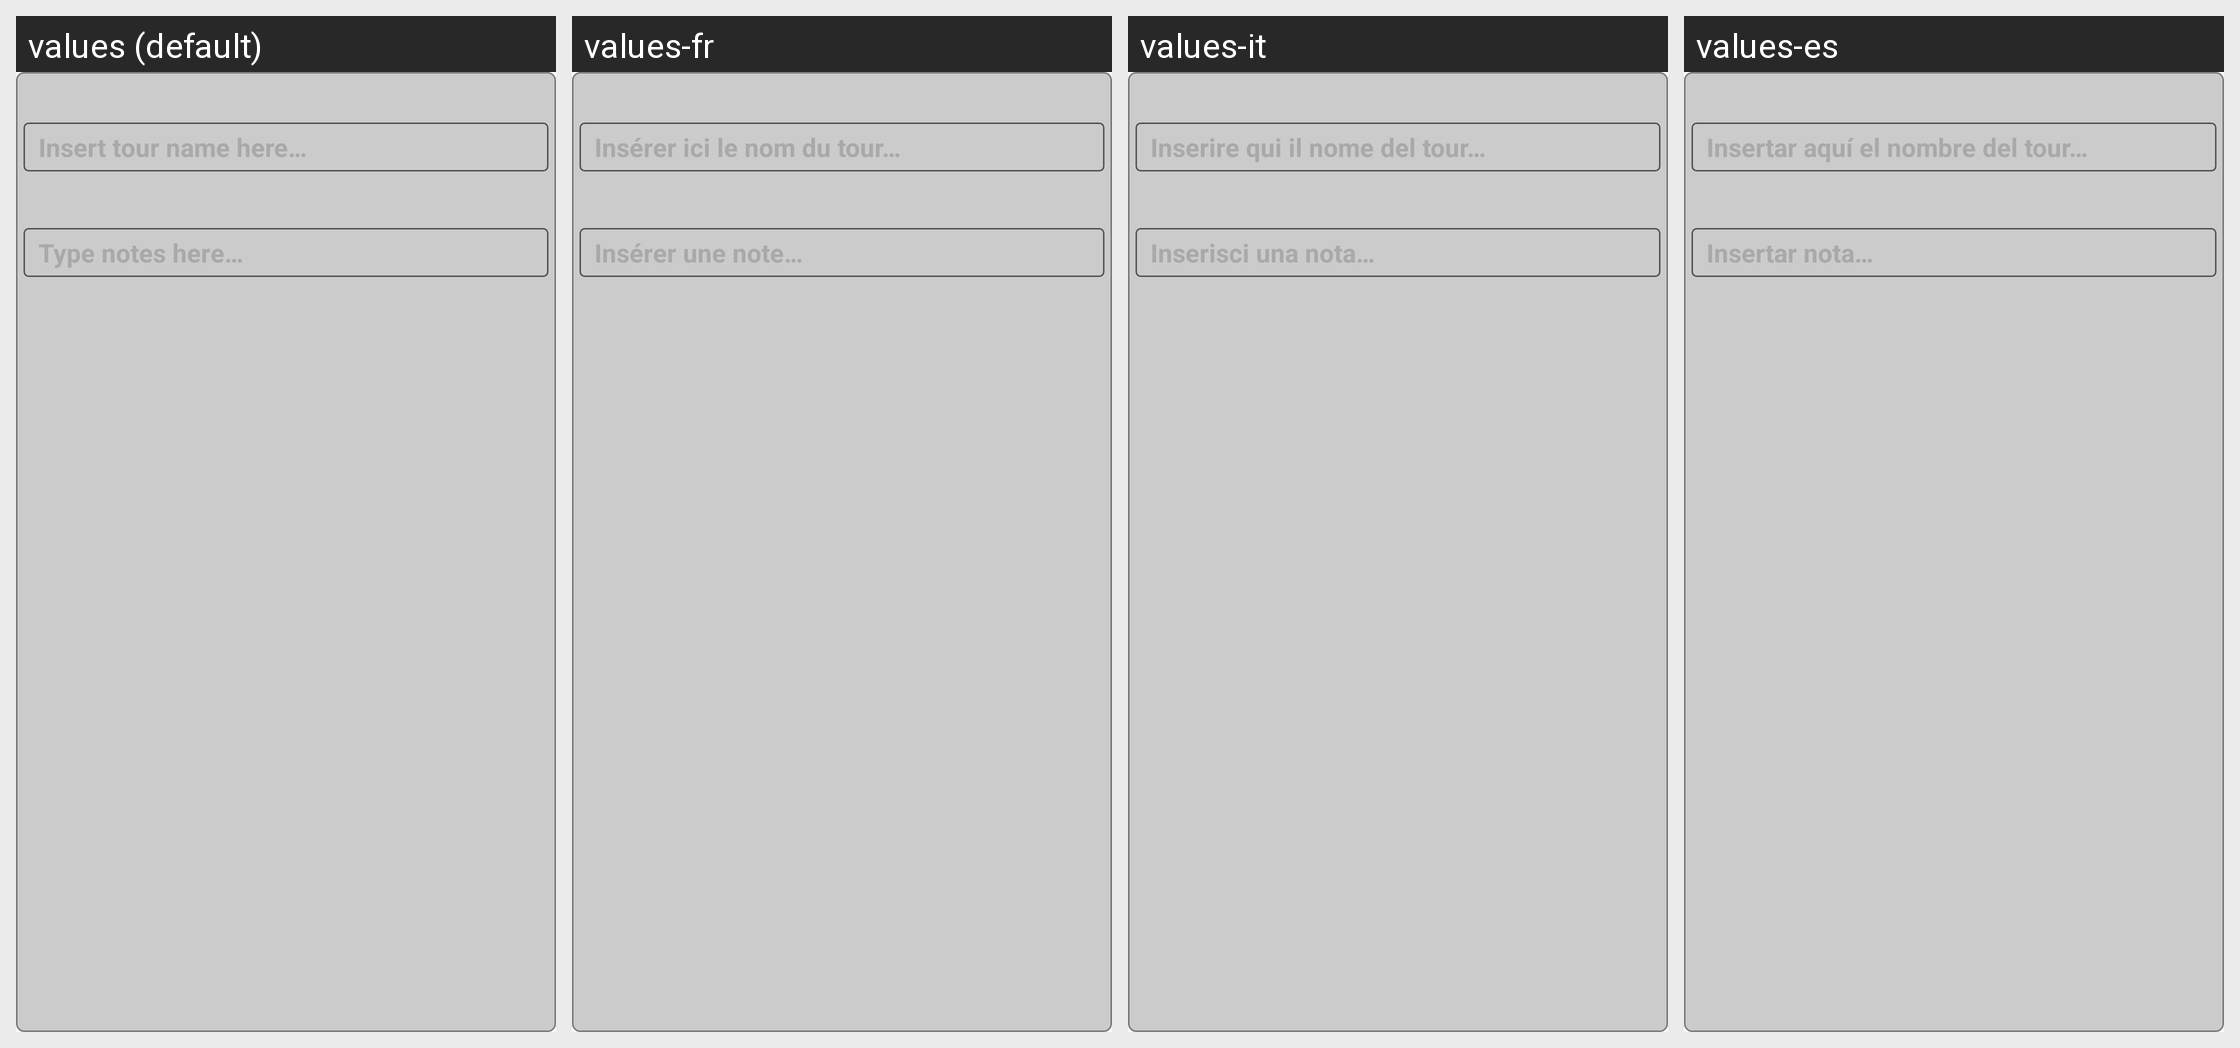

The Android screen above is rendered under several locales of the same app. Produce the string resources it draws, with the default and per-locale values.
Android screen res/layout/widget_edit_head.xml rendered under 4 locales, left to right: values (default), values-fr, values-it, values-es. Device: Nexus 5 (rendered at 1080×1920; each locale shown at half size, 540×960, under a caption strip naming it); theme AppTheme.
Other locales in the repository, not shown: values-de.
Strings drawn on this screen, with the default value and each locale's value (text and hints the layout hard-codes, and strings that could not be matched under every locale, appear in the picture but are not listed):

titleHint
  values: Insert tour name here…
  values-fr: Insérer ici le nom du tour…
  values-it: Inserire qui il nome del tour…
  values-es: Insertar aquí el nombre del tour…

notesHint
  values: Type notes here…
  values-fr: Insérer une note…
  values-it: Inserisci una nota…
  values-es: Insertar nota…
